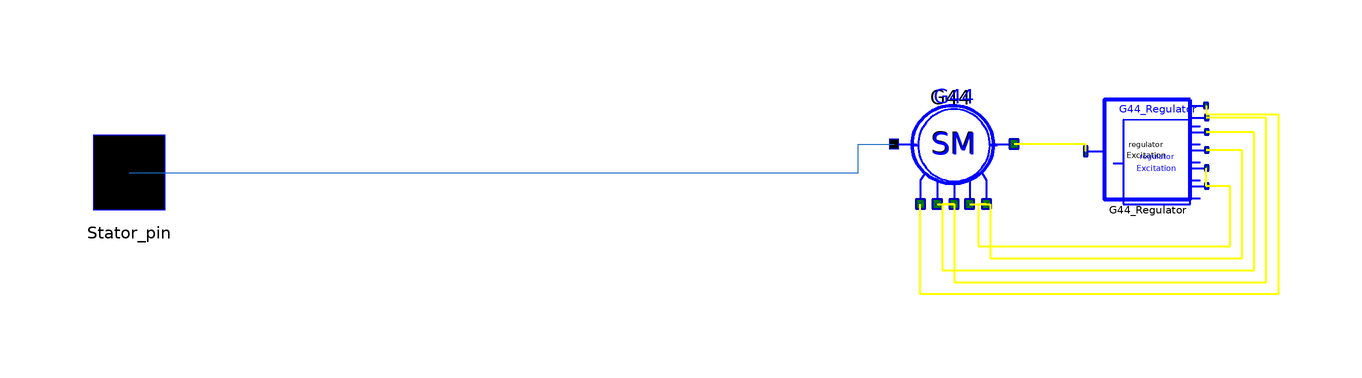

This picture is the connection diagram that the Modelica source below describes through its graphical annotations.

model Submodel6
      OMLET.Basic.Generators.Per_units.SM G44(
        Pg=0.052,
        Qg=0.0094,
        Ut=0.978,
        Xd_p=6.557,
        Xq_p=4.068,
        Xs_p=0.644,
        X1d_p=1.579,
        X2d_p=1.214,
        X2q_p=1.457,
        Rf_p=0.0031941,
        R1d_p=0.195869,
        R1q_p=0.100175,
        Tj_p=1.457,
        Sigma=0.0475,
        TkzOn=1000,
        Pg_new=0.135) annotation (Placement(transformation(
            extent={{-10,-10},{10,10}},
            rotation=180,
            origin={-16,5})));
      OMLET.Basic.Excitation_systems.Regulators.AVR_standart G44_Regulator(
        K0u=-25,
        K0w=0,
        K1w=0) annotation (Placement(transformation(
            extent={{-10,-10},{10,10}},
            rotation=180,
            origin={16,3})));
      OMLET.Interfaces.Pin_v2 Stator_pin annotation (Placement(transformation(
              rotation=0, extent={{-161,-7.5},{-146,8}}), iconTransformation(
              extent={{66,-8},{84,9.5}})));
    equation
      connect(G44.dUtr_pin,G44_Regulator. dV_pin) annotation (Line(
          points={{-10.6,-5},{-12,-5},{-12,-12},{30,-12},{30,-2},{26.0833,-2}},
          color={255,255,0},
          thickness=0.5));
      connect(G44_Regulator.dV_pin,G44_Regulator. dV1_pin) annotation (Line(
          points={{26.0833,-2},{26.0833,0},{26.0833,0},{26.0833,1}},
          color={255,255,0},
          thickness=0.5));
      connect(G44.dWu_pin,G44_Regulator. dfsys_pin) annotation (Line(
          points={{-13.4,-5},{-10,-5},{-10,-14},{32,-14},{32,4},{26.0833,4}},
          color={255,255,0},
          thickness=0.5));
      connect(G44.dWf_pin,G44_Regulator. dfU_pin) annotation (Line(
          points={{-16,-5},{-18,-5},{-18,-16},{34,-16},{34,7},{26.0833,7}},
          color={255,255,0},
          thickness=0.5));
      connect(G44.dIf_pin,G44_Regulator. dif1_pin) annotation (Line(
          points={{-18.8,-5},{-16,-5},{-16,-18},{36,-18},{36,9.4},{26.0833,
              9.4}},
          color={255,255,0},
          thickness=0.5));
      connect(G44_Regulator.out_pin,G44. Ef_pin) annotation (Line(
          points={{5.91667,3.8},{5.91667,5},{-6,5}},
          color={255,255,0},
          thickness=0.5));
      connect(Stator_pin, G44.Stator_pin) annotation (Line(points={{-153.5,
              0.25},{-32,0.25},{-32,5},{-26,5}},
                            color={28,108,200}));
      connect(G44_Regulator.Ut_pin, G44.Ut_pin) annotation (Line(
          points={{26,11.4},{26,10},{38,10},{38,-20},{-21.6,-20},{-21.6,-5}},
          color={255,255,0},
          thickness=0.5));
       annotation (Line(points={{80,8},{-26,8},{-26,20.2},{-34.2,20.2}},
                                                          color={28,108,200}),
        Coordsys(
          extent=[-100, -100; 100, 100],
          grid=[2, 2],
          component=[20, 20]),
        Icon(
          coordinateSystem(
            preserveAspectRatio=false,
            preserveOrientation=false,
            extent={{-100,-100},{100,100}},
            grid={2,2},
            initialScale=0),
          graphics={
            Ellipse(
            extent={{-74,72},{72,-58}},
            lineColor={0,0,255}),
            Text(extent={{-44,54},{46,20}}, textString=
                                                "SM"),
            Text(extent={{-50,22},{50,-4}}, textString=
                                                "with"),
            Text(extent={{-76,102},{76,76}},  textString=
                                                  "%name"),
            Text(extent={{-50,-20},{50,-30}}, textString=
                                                 "ARV")},
          Ellipse(extent=[-74, 72; 72, -58]),
          Text(extent=[-44, 54; 46, 20], string="SM"),
          Text(extent=[-50, 22; 50, -4], string="with"),
          Text(extent=[-78, -58; 74, -84], string="%name"),
          Line(points=[80, 6; 72, 6]),
          Text(extent=[-50, -20; 50, -30], string="ARV")),
        Window(
          x=0.28,
          y=0.01,
          width=0.6,
          height=0.88));
    end Submodel6;